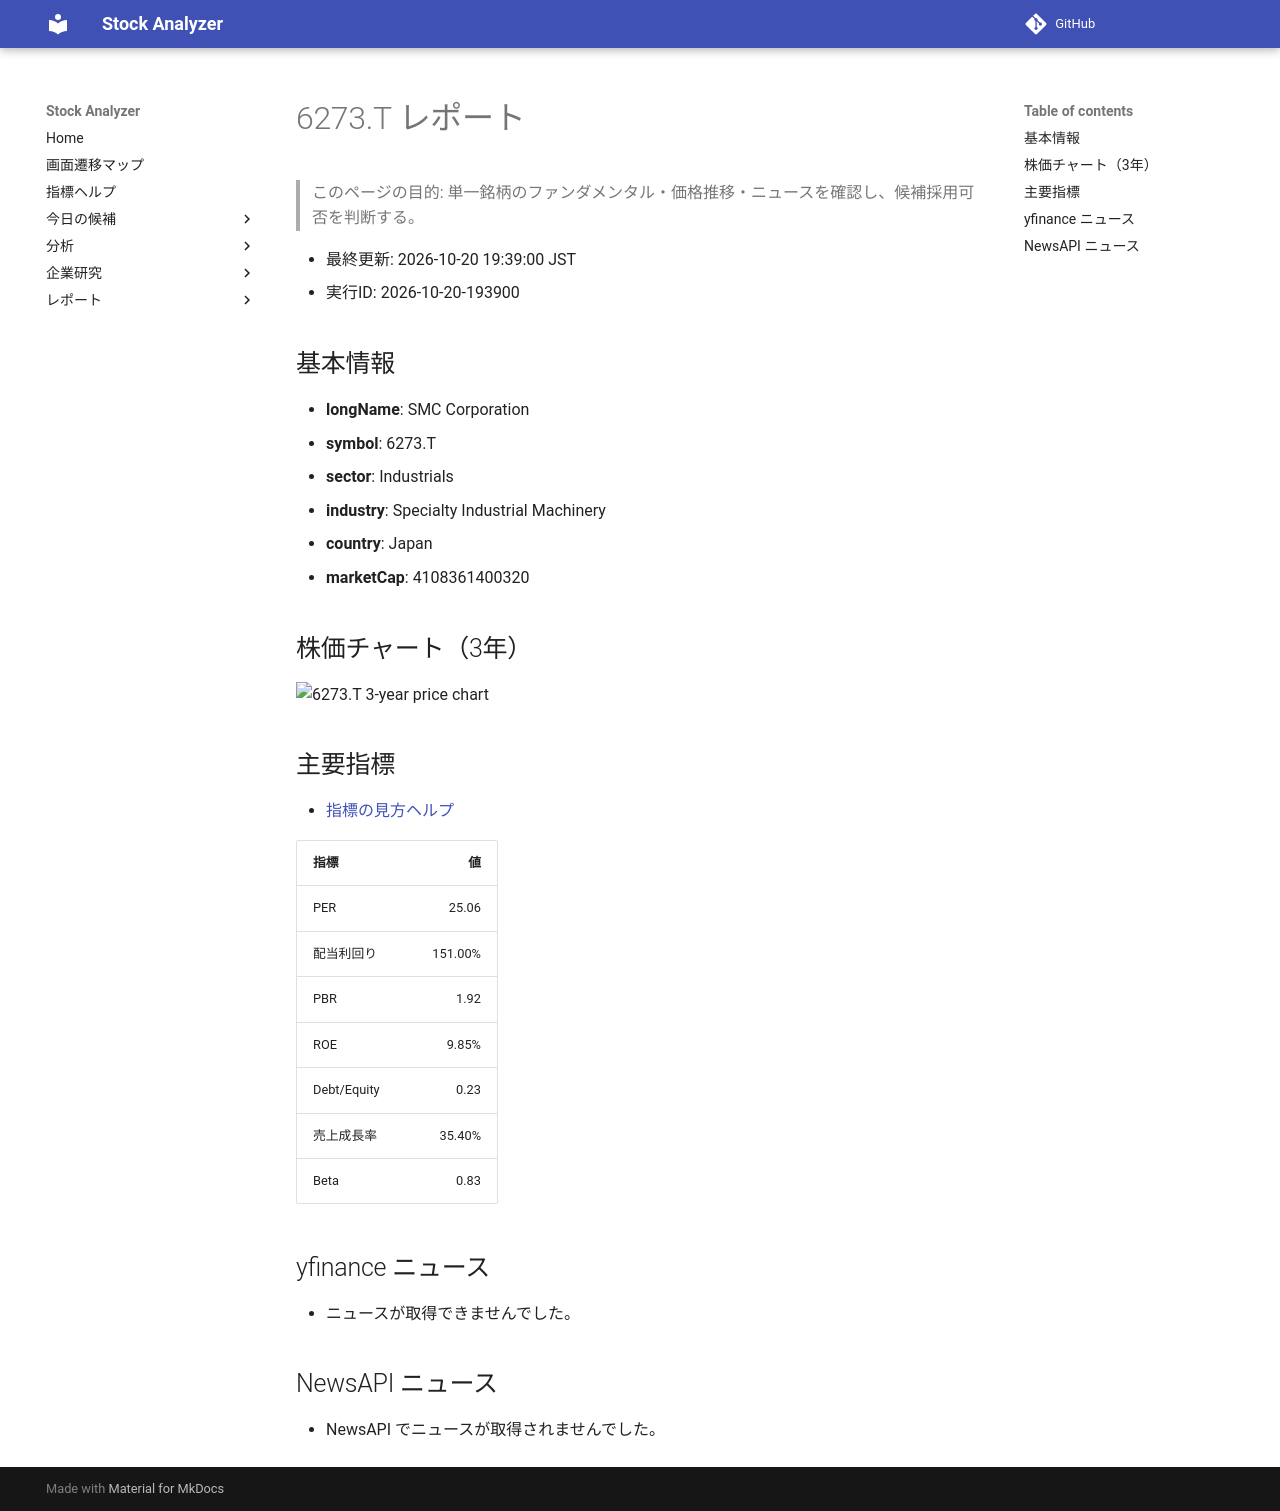

repository: Yumi-note/Making-APP · page: stocks/2026-10-20/193900/6273_T/index.html · generator: mkdocs

# 6273.T レポート

> このページの目的: 単一銘柄のファンダメンタル・価格推移・ニュースを確認し、候補採用可否を判断する。

- 最終更新: 2026-10-20 19:39:00 JST
- 実行ID: 2026-10-20-193900

## 基本情報

- **longName**: SMC Corporation
- **symbol**: 6273.T
- **sector**: Industrials
- **industry**: Specialty Industrial Machinery
- **country**: Japan
- **marketCap**: 4108361400320

## 株価チャート（3年）

![6273.T 3-year price chart](6273_T_3y.png)

## 主要指標

- [指標の見方ヘルプ](../../../../indicators.md)

| 指標 | 値 |
|---|---:|
| PER | 25.06 |
| 配当利回り | 151.00% |
| PBR | 1.92 |
| ROE | 9.85% |
| Debt/Equity | 0.23 |
| 売上成長率 | 35.40% |
| Beta | 0.83 |

## yfinance ニュース

- ニュースが取得できませんでした。

## NewsAPI ニュース

- NewsAPI でニュースが取得されませんでした。
